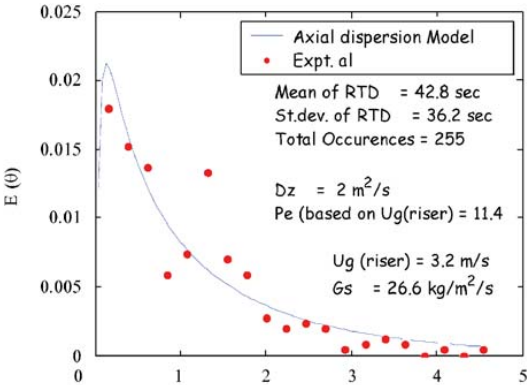

Data behind this chart, as committed beside it:
0.1604011231980922, 0.017968761675763733
0.3797, 0.01521
0.605, 0.01366
1.317, 0.0133
0.8405, 0.005876
1.067, 0.007381
1.541, 0.007019
1.778, 0.00587
2.003, 0.002712
2.228, 0.001957
2.46, 0.00235
2.697, 0.001953
2.923, 0.0004095
3.166, 0.0008023
3.397, 0.001159
3.629, 0.0007631
4.092, 0.000437
4.543, 0.0003261
